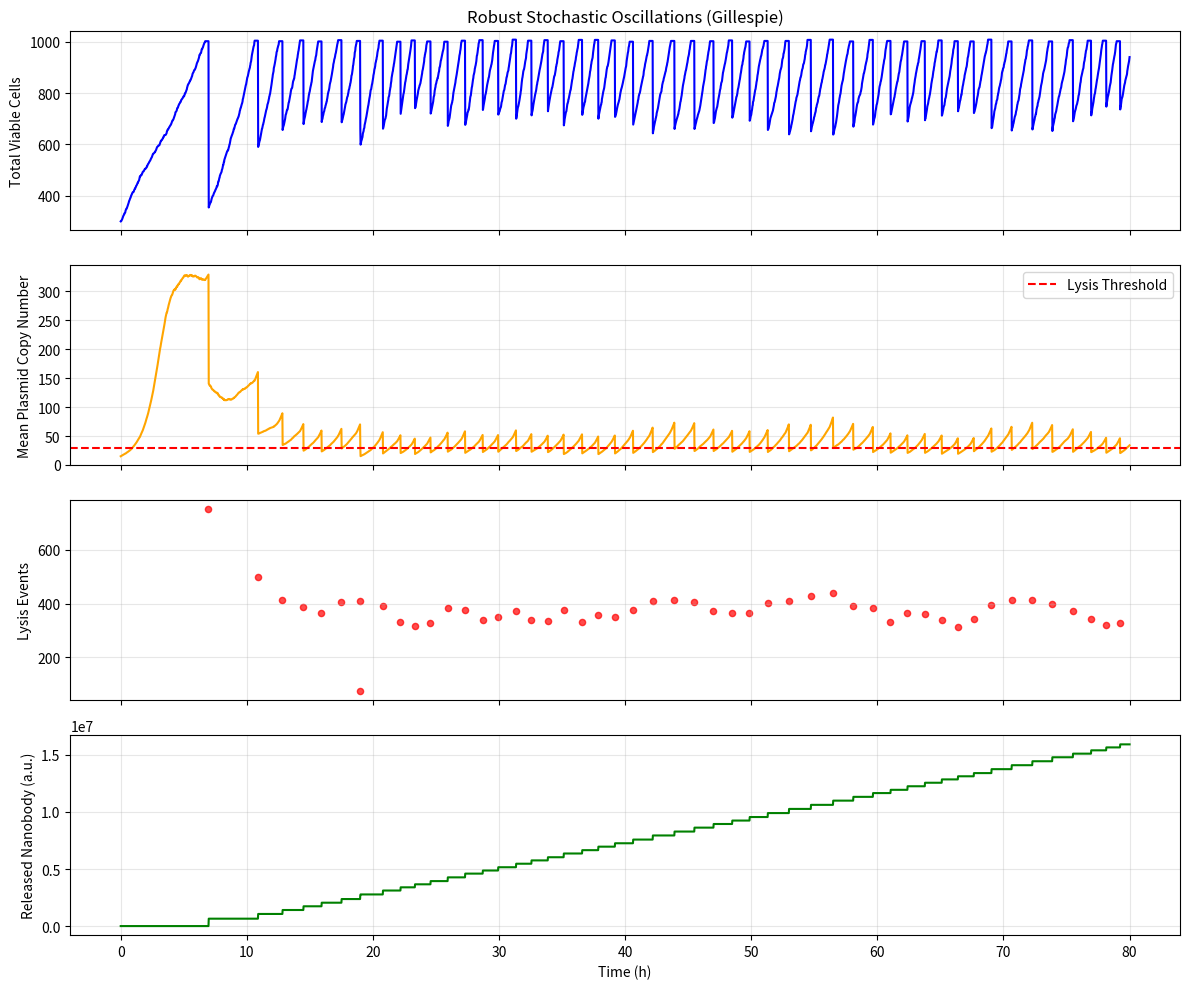

Recreate this plot in Python.
import numpy as np
import matplotlib.pyplot as plt

# ===== 参数（经过结构平衡） =====
mu_max = 0.5            # 最大生长速率 (/h)
K_bact = 1000
           # 环境承载容量（保证计算效率）
r_plasmid = 1.2        # 质粒复制速率
d_plasmid = 0.1         # 质粒丢失速率
PCN_threshold = 30      # 裂解阈值（pBBR1稳态~40，低于稳态）
f_survive = 0.15        # 裂解后存活率
lysis_delay = 0.3       # 裂解蛋白积累延迟 (h)
N_A = 1000              # 每裂解释放纳米抗体
MAX_PCN = 500           # 拷贝数硬上限

n_init = 300            # 初始细胞数
pcns_init = np.random.poisson(15, n_init).astype(np.int64)  # 初始PCN约15
dt = 0.02               # 模拟步长 (h)
T_end = 80              # 模拟时长 (h)
steps = int(T_end / dt)

# 记录数组
times = np.linspace(0, T_end, steps+1)
pop_history = np.zeros(steps+1)
mean_pcn_history = np.zeros(steps+1)
lysis_events = []
nanobody = 0.0
nanobody_history = np.zeros(steps+1)

# 初始种群
pcn = pcns_init.copy()
n_cells = n_init
lysis_timer = np.zeros(n_cells)

# 主模拟循环
for i, t in enumerate(times):
    # 保存当前状态
    pop_history[i] = n_cells
    mean_pcn_history[i] = np.mean(pcn) if n_cells > 0 else 0
    nanobody_history[i] = nanobody

    if n_cells == 0:
        break

    # --- 1. 细胞分裂 (只有存活细胞且未达容量时才分裂) ---
    if n_cells < K_bact:
        # 分裂概率受拷贝数抑制（高拷贝负担大）
        div_prob = mu_max * dt / (1 + pcn / PCN_threshold)
        div_prob = np.clip(div_prob, 0, 1)
        will_divide = np.random.binomial(1, div_prob)
        n_div = will_divide.sum()
        if n_div > 0:
            dividing_idx = np.where(will_divide)[0]
            new_pcn = np.zeros(n_div, dtype=np.int64)
            for j, idx in enumerate(dividing_idx):
                mother = pcn[idx]
                d1 = np.random.binomial(mother, 0.5) if mother > 0 else 0
                d2 = mother - d1
                pcn[idx] = d1
                new_pcn[j] = d2
            pcn = np.concatenate([pcn, new_pcn])
            n_cells = len(pcn)
            lysis_timer = np.zeros(n_cells)  # 新生细胞无积累蛋白
    else:
        # 超过容量限制，不再分裂，避免计算爆炸
        pass

    # --- 2. 质粒复制与丢失 ---
    if n_cells > 0:
        rep = np.random.binomial(pcn.astype(np.int64), r_plasmid * dt)
        pcn = pcn + rep
        loss = np.random.binomial(pcn.astype(np.int64), d_plasmid * dt)
        pcn = pcn - loss
        pcn = np.clip(pcn, 1, MAX_PCN)

    # --- 3. 裂解触发 (拷贝数高于阈值并持续一段时间) ---
    in_risk = pcn >= PCN_threshold
    lysis_timer[in_risk] += dt
    lysis_timer[~in_risk] = 0
    to_lyse = lysis_timer >= lysis_delay

    if np.any(to_lyse):
        n_lysing = np.sum(to_lyse)
        lysis_events.append((t, n_lysing))
        # 每个裂解细胞独立存活
        survive = np.random.rand(n_lysing) < f_survive
        surviving_idx = np.where(to_lyse)[0][survive]
        keep = ~to_lyse
        keep[surviving_idx] = True
        pcn = pcn[keep]
        lysis_timer = lysis_timer[keep]
        n_cells = len(pcn)
        nanobody += N_A * (n_lysing - survive.sum())

    # (不再需要额外的容量裁剪，分裂时已控制)

# ===== 绘图 =====
fig, axes = plt.subplots(4, 1, figsize=(12, 10), sharex=True)
axes[0].plot(times[:i+1], pop_history[:i+1], color='blue')
axes[0].set_ylabel('Total Viable Cells')
axes[0].set_title('Robust Stochastic Oscillations (Gillespie)')
axes[0].grid(alpha=0.3)

axes[1].plot(times[:i+1], mean_pcn_history[:i+1], color='orange')
axes[1].axhline(PCN_threshold, color='red', ls='--', label='Lysis Threshold')
axes[1].set_ylabel('Mean Plasmid Copy Number')
axes[1].legend(); axes[1].grid(alpha=0.3)

if lysis_events:
    t_ev, n_ev = zip(*lysis_events)
    axes[2].scatter(t_ev, n_ev, s=20, color='red', alpha=0.7)
axes[2].set_ylabel('Lysis Events')
axes[2].grid(alpha=0.3)

axes[3].plot(times[:i+1], nanobody_history[:i+1], color='green')
axes[3].set_ylabel('Released Nanobody (a.u.)')
axes[3].set_xlabel('Time (h)')
axes[3].grid(alpha=0.3)

plt.tight_layout()
plt.show()
